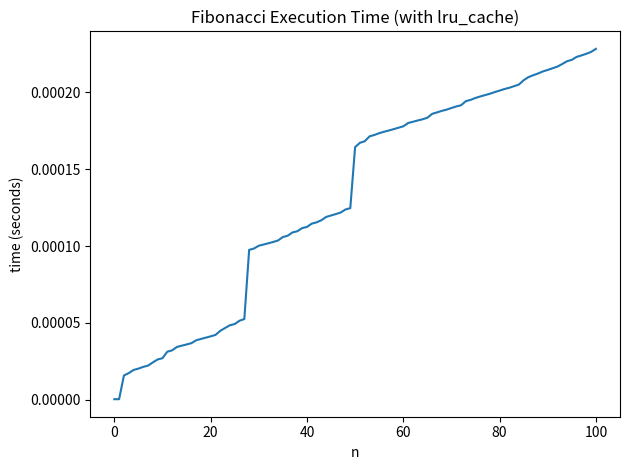

Generate this figure with matplotlib:
from __future__ import annotations
from functools import lru_cache, wraps
from time import perf_counter
from typing import Callable, Dict, Any

# Store timing results: key = n, value = seconds
TIMES: Dict[int, float] = {}


def timer(func: Callable[..., int]) -> Callable[..., int]:
    """Decorator that times a function call and prints: Finished in Xs: f(n) -> result
    Also stores timings in TIMES[n].
    """
    @wraps(func)
    def wrapper(*args: Any, **kwargs: Any) -> int:
        start = perf_counter()
        result = func(*args, **kwargs)
        elapsed = perf_counter() - start

        # fib's first positional arg is n
        n = int(args[0]) if args else int(kwargs.get("n"))
        TIMES[n] = elapsed

        print(f"Finished in {elapsed:.7f}s: f({n}) -> {result}")
        return result

    return wrapper


@lru_cache(maxsize=None)
@timer
def fib(n: int) -> int:
    """Return the nth Fibonacci number (recursive)."""
    if n < 0:
        raise ValueError("n must be >= 0")
    if n < 2:
        return n
    return fib(n - 1) + fib(n - 2)


def make_plot(max_n: int = 100, filename: str = "fib_times.png") -> None:
    """Create a time vs n plot from the collected TIMES dict."""
    import matplotlib.pyplot as plt

    xs = list(range(max_n + 1))
    ys = [TIMES.get(i, 0.0) for i in xs]

    plt.figure()
    plt.plot(xs, ys)
    plt.title("Fibonacci Execution Time (with lru_cache)")
    plt.xlabel("n")
    plt.ylabel("time (seconds)")
    plt.tight_layout()
    plt.savefig(filename, dpi=200)
    plt.close()


if __name__ == "__main__":
    # Run the required test
    fib(100)

    # Make the required plot image for your repo / README
    make_plot(100, "fib_times.png")
